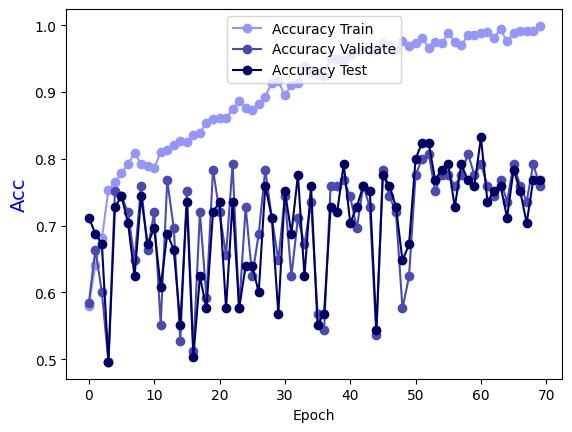

The data file committed next to this chart (first rows):
Epoch, Accuracy Train, Accuracy Validate, Accuracy Test
0.0, 0.5798, 0.584, 0.712
1.0, 0.6414, 0.664, 0.688
2.0, 0.6808, 0.6, 0.672
3.0, 0.7535, 0.496, 0.496
4.0, 0.7646, 0.752, 0.728
5.0, 0.7788, 0.744, 0.744
6.0, 0.7919, 0.72, 0.704
7.0, 0.8091, 0.648, 0.624
8.0, 0.7919, 0.76, 0.744
9.0, 0.7889, 0.664, 0.672
10.0, 0.7859, 0.72, 0.696
11.0, 0.8101, 0.552, 0.608
12.0, 0.8131, 0.768, 0.688
13.0, 0.8212, 0.696, 0.664
14.0, 0.8263, 0.528, 0.552
15.0, 0.8253, 0.752, 0.736
16.0, 0.8354, 0.512, 0.504
17.0, 0.8394, 0.72, 0.624
18.0, 0.8535, 0.592, 0.576
19.0, 0.8596, 0.784, 0.72
20.0, 0.8606, 0.72, 0.736
21.0, 0.8606, 0.656, 0.576
22.0, 0.8747, 0.792, 0.736
23.0, 0.8859, 0.576, 0.576
24.0, 0.8758, 0.728, 0.64
25.0, 0.8737, 0.624, 0.64
26.0, 0.8828, 0.688, 0.6
27.0, 0.8929, 0.784, 0.76
28.0, 0.9141, 0.712, 0.712
29.0, 0.9162, 0.648, 0.568
30.0, 0.8949, 0.744, 0.752
31.0, 0.9111, 0.624, 0.688
32.0, 0.9141, 0.712, 0.776
33.0, 0.9394, 0.672, 0.624
34.0, 0.9283, 0.736, 0.76
35.0, 0.9273, 0.568, 0.552
36.0, 0.9242, 0.544, 0.568
37.0, 0.9515, 0.76, 0.728
38.0, 0.9495, 0.76, 0.72
39.0, 0.9475, 0.768, 0.792
40.0, 0.9556, 0.744, 0.704
41.0, 0.9616, 0.696, 0.728
42.0, 0.9626, 0.76, 0.76
43.0, 0.9626, 0.728, 0.752
44.0, 0.9636, 0.536, 0.544
45.0, 0.9737, 0.784, 0.776
46.0, 0.9707, 0.744, 0.76
47.0, 0.9636, 0.72, 0.728
48.0, 0.9758, 0.576, 0.648
49.0, 0.9687, 0.624, 0.672
50.0, 0.9727, 0.776, 0.8
51.0, 0.9808, 0.8, 0.824
52.0, 0.9667, 0.808, 0.824
53.0, 0.9747, 0.752, 0.768
54.0, 0.9727, 0.776, 0.784
55.0, 0.9889, 0.776, 0.792
56.0, 0.9747, 0.76, 0.728
57.0, 0.9697, 0.776, 0.792
58.0, 0.9848, 0.808, 0.768
59.0, 0.9859, 0.776, 0.76
... 10 more rows
